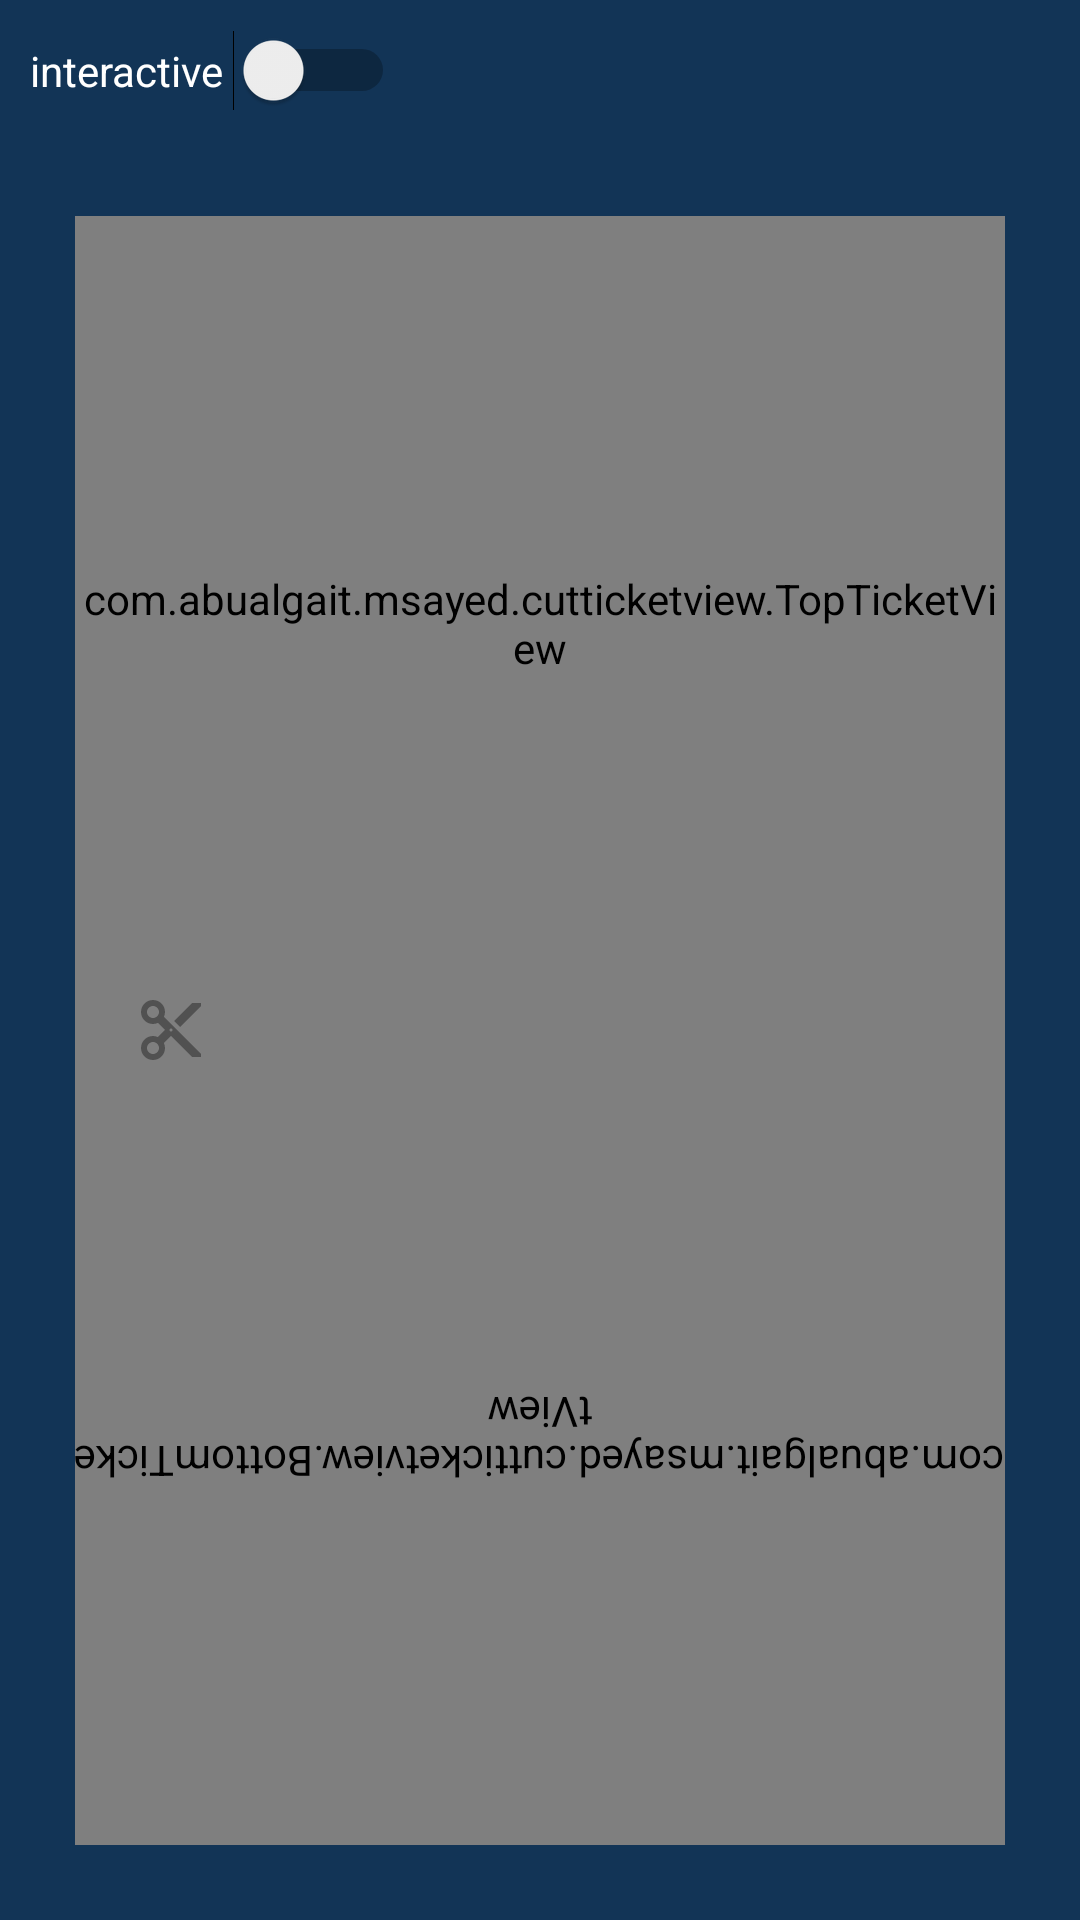

The Android layout XML behind this screen, and the referenced resources:
<!-- AndroidManifest.xml: application theme AppTheme -->
<!-- res/layout/activity_main.xml -->
<?xml version="1.0" encoding="utf-8"?>
<LinearLayout xmlns:android="http://schemas.android.com/apk/res/android"
    xmlns:app="http://schemas.android.com/apk/res-auto"
    android:layout_width="match_parent"
    android:layout_height="match_parent"
    android:background="#123456"
    android:orientation="vertical">

    <Switch
        android:id="@+id/interactive"
        android:layout_width="wrap_content"
        android:layout_height="wrap_content"
        android:layout_margin="10dp"
        android:text="interactive "
        android:textColor="@android:color/white" />

    <FrameLayout
        android:layout_width="match_parent"
        android:layout_height="match_parent">

        <LinearLayout
            android:id="@+id/container"
            android:layout_width="match_parent"
            android:layout_height="match_parent"
            android:orientation="vertical">


            <com.abualgait.msayed.cutticketview.TopTicketView
                android:id="@+id/arcView"
                android:layout_width="match_parent"
                android:layout_height="0dp"
                android:layout_marginStart="25dp"
                android:layout_marginTop="25dp"
                android:layout_marginEnd="25dp"
                android:layout_weight="1"
                app:layout_constraintBottom_toTopOf="@+id/guideline"
                app:layout_constraintEnd_toEndOf="parent"
                app:layout_constraintStart_toStartOf="parent"
                app:layout_constraintTop_toTopOf="parent">

            </com.abualgait.msayed.cutticketview.TopTicketView>


            <com.abualgait.msayed.cutticketview.BottomTicketView
                android:id="@+id/bottomTicketView"
                android:layout_width="match_parent"
                android:layout_height="0dp"
                android:layout_marginStart="25dp"
                android:layout_marginEnd="25dp"
                android:layout_marginBottom="25dp"
                android:layout_weight="1"
                android:rotation="180"
                app:layout_constraintBottom_toBottomOf="parent"
                app:layout_constraintEnd_toEndOf="parent"
                app:layout_constraintStart_toStartOf="parent"
                app:layout_constraintTop_toTopOf="@+id/guideline">

            </com.abualgait.msayed.cutticketview.BottomTicketView>


        </LinearLayout>

        <ImageView
            android:id="@+id/cutter"
            android:layout_width="wrap_content"
            android:layout_height="wrap_content"
            android:layout_gravity="center_vertical|start"
            android:layout_marginStart="45dp"
            app:srcCompat="@drawable/ic_content_cut_black_24dp" />
    </FrameLayout>
</LinearLayout>
<!-- resources referenced by this layout -->
<resources>
  <!-- drawable ic_content_cut_black_24dp (drawable) -->
  <vector xmlns:android="http://schemas.android.com/apk/res/android"
          android:width="24dp"
          android:height="24dp"
          android:viewportWidth="24.0"
          android:viewportHeight="24.0">
      <path
          android:fillColor="#5C000000"
          android:pathData="M9.64,7.64c0.23,-0.5 0.36,-1.05 0.36,-1.64 0,-2.21 -1.79,-4 -4,-4S2,3.79 2,6s1.79,4 4,4c0.59,0 1.14,-0.13 1.64,-0.36L10,12l-2.36,2.36C7.14,14.13 6.59,14 6,14c-2.21,0 -4,1.79 -4,4s1.79,4 4,4 4,-1.79 4,-4c0,-0.59 -0.13,-1.14 -0.36,-1.64L12,14l7,7h3v-1L9.64,7.64zM6,8c-1.1,0 -2,-0.89 -2,-2s0.9,-2 2,-2 2,0.89 2,2 -0.9,2 -2,2zM6,20c-1.1,0 -2,-0.89 -2,-2s0.9,-2 2,-2 2,0.89 2,2 -0.9,2 -2,2zM12,12.5c-0.28,0 -0.5,-0.22 -0.5,-0.5s0.22,-0.5 0.5,-0.5 0.5,0.22 0.5,0.5 -0.22,0.5 -0.5,0.5zM19,3l-6,6 2,2 7,-7L22,3z"/>
  </vector>
  <style name="AppTheme" parent="Theme.AppCompat.Light.DarkActionBar">
          
          <item name="colorPrimary">@color/colorPrimary</item>
          <item name="colorPrimaryDark">@color/colorPrimaryDark</item>
          <item name="colorAccent">@color/colorAccent</item>
          <item name="android:windowFullscreen">false</item>
      </style>
  <!-- not gathered from this repository: default colours our renderer supplied (Android Studio template values) -->
  <color name="colorPrimary">#FF6200EE</color>
  <color name="colorPrimaryDark">#FF3700B3</color>
  <color name="colorAccent">#FF03DAC5</color>
</resources>
